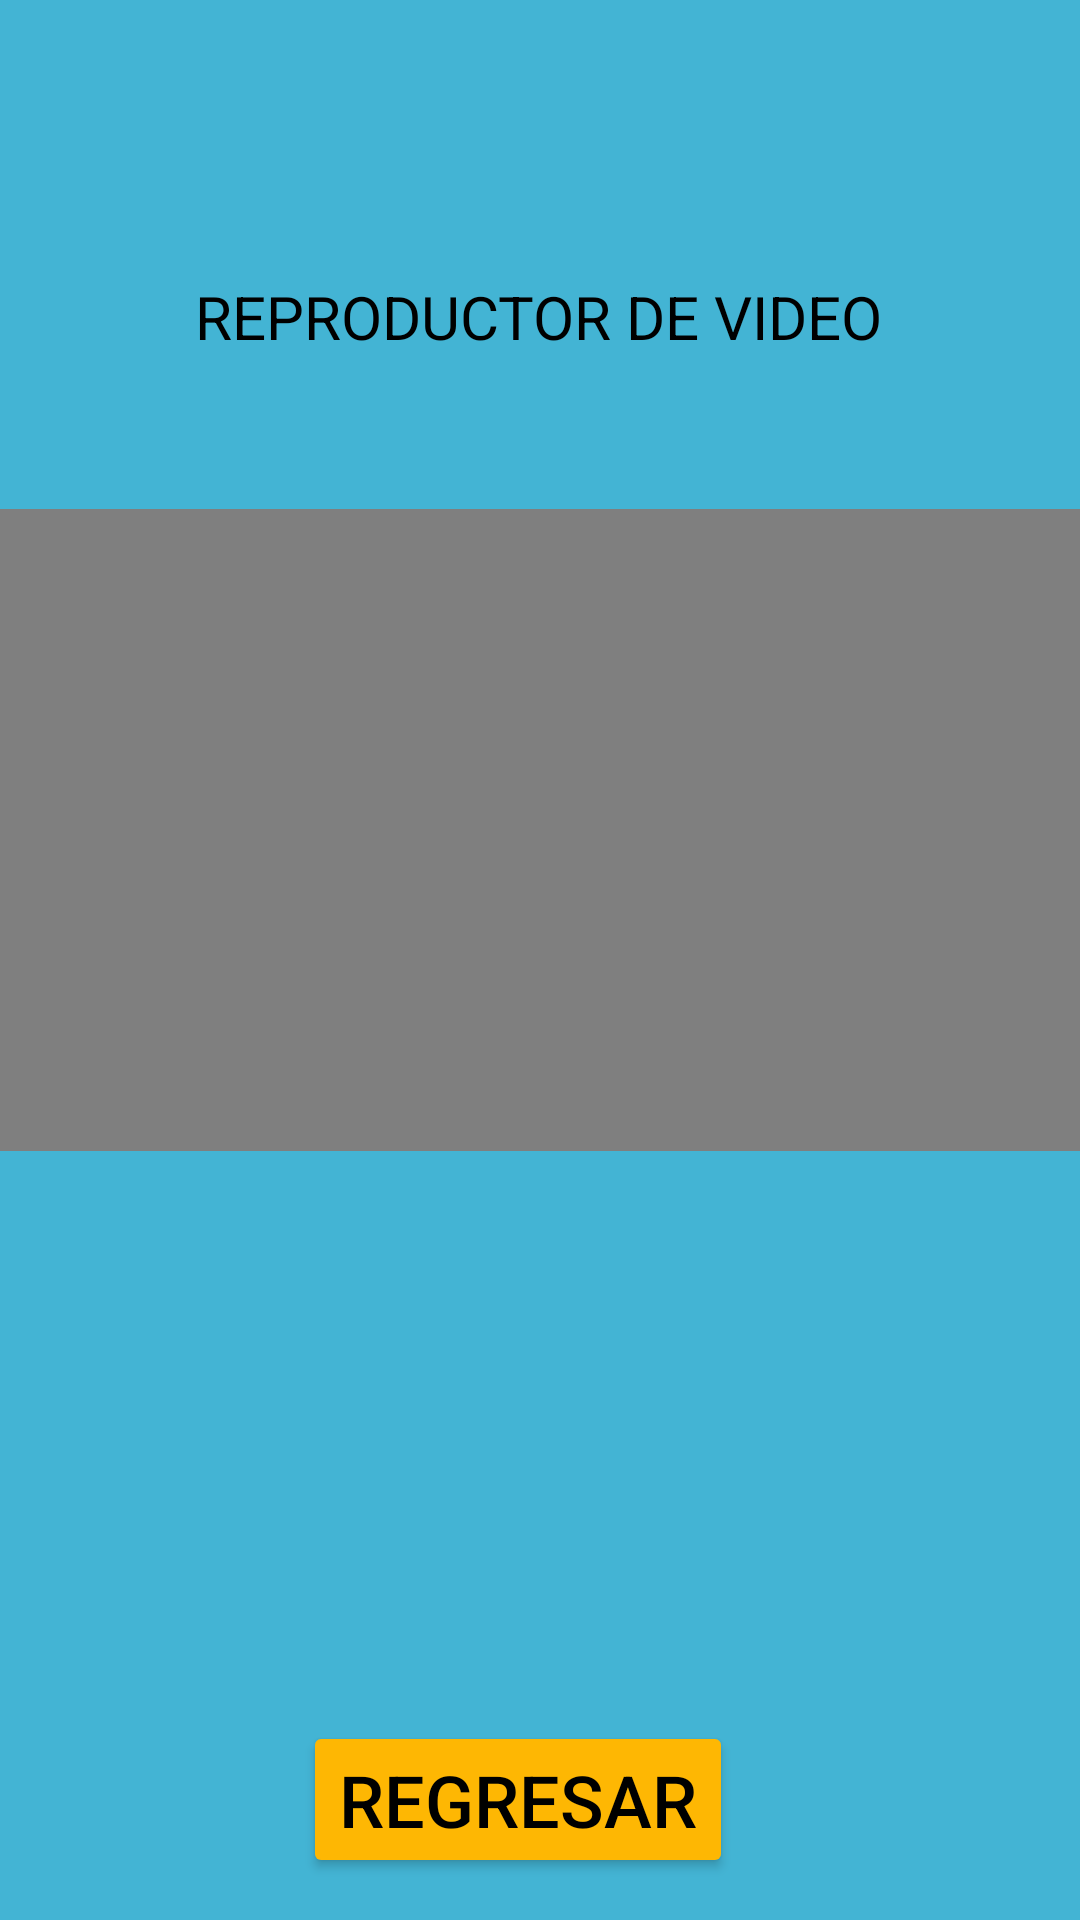

The Android layout XML behind this screen, and the referenced resources:
<!-- AndroidManifest.xml: application theme Theme.Quizizz_Maker -->
<!-- res/layout/activity_ayuda2.xml -->
<?xml version="1.0" encoding="utf-8"?>
<androidx.constraintlayout.widget.ConstraintLayout xmlns:android="http://schemas.android.com/apk/res/android"
    xmlns:app="http://schemas.android.com/apk/res-auto"
    xmlns:tools="http://schemas.android.com/tools"
    android:layout_width="match_parent"
    android:layout_height="match_parent"
    android:background="#43B4D4 "
    tools:context=".Ayuda2">

    <TextView
        android:id="@+id/textView"
        android:layout_width="wrap_content"
        android:layout_height="wrap_content"
        android:text="@string/Titulodevideo"
        android:textColor="@color/black"
        android:textSize="20sp"
        app:layout_constraintBottom_toBottomOf="parent"
        app:layout_constraintEnd_toEndOf="parent"
        app:layout_constraintHorizontal_bias="0.497"
        app:layout_constraintStart_toStartOf="parent"
        app:layout_constraintTop_toTopOf="parent"
        app:layout_constraintVertical_bias="0.15" />

    <VideoView
        android:id="@+id/videoView"
        android:layout_width="0dp"
        android:layout_height="214dp"
        app:layout_constraintBottom_toBottomOf="parent"
        app:layout_constraintEnd_toEndOf="parent"
        app:layout_constraintHorizontal_bias="1.0"
        app:layout_constraintStart_toStartOf="parent"
        app:layout_constraintTop_toTopOf="parent"
        app:layout_constraintVertical_bias="0.398" />


    <Button
        android:id="@+id/btnRegresar"
        android:layout_width="wrap_content"
        android:layout_height="wrap_content"
        android:backgroundTint="#FEB703 "
        android:text="REGRESAR"
        android:textColor="#000000"
        android:textSize="24sp"
        app:layout_constraintBottom_toBottomOf="parent"
        app:layout_constraintEnd_toEndOf="parent"
        app:layout_constraintHorizontal_bias="0.466"
        app:layout_constraintStart_toStartOf="parent"
        app:layout_constraintTop_toTopOf="parent"
        app:layout_constraintVertical_bias="0.976" />
</androidx.constraintlayout.widget.ConstraintLayout>
<!-- resources referenced by this layout -->
<resources>
  <string name="Titulodevideo">REPRODUCTOR DE VIDEO</string>
  <style name="Theme.Quizizz_Maker" parent="Theme.MaterialComponents.DayNight.DarkActionBar">
          
          <item name="colorPrimary">@color/purple_500</item>
          <item name="colorPrimaryVariant">@color/purple_700</item>
          <item name="colorOnPrimary">@color/white</item>
          
          <item name="colorSecondary">@color/teal_200</item>
          <item name="colorSecondaryVariant">@color/teal_700</item>
          <item name="colorOnSecondary">@color/black</item>
          
          <item name="android:statusBarColor" tools:targetApi="l">?attr/colorPrimaryVariant</item>
          
      </style>
  <!-- not gathered from this repository: default colours our renderer supplied (Android Studio template values) -->
  <color name="purple_500">#FF6200EE</color>
  <color name="purple_700">#FF3700B3</color>
  <color name="teal_200">#FF03DAC5</color>
  <color name="teal_700">#FF018786</color>
  <color name="black">#FF000000</color>
  <color name="white">#FFFFFFFF</color>
</resources>
